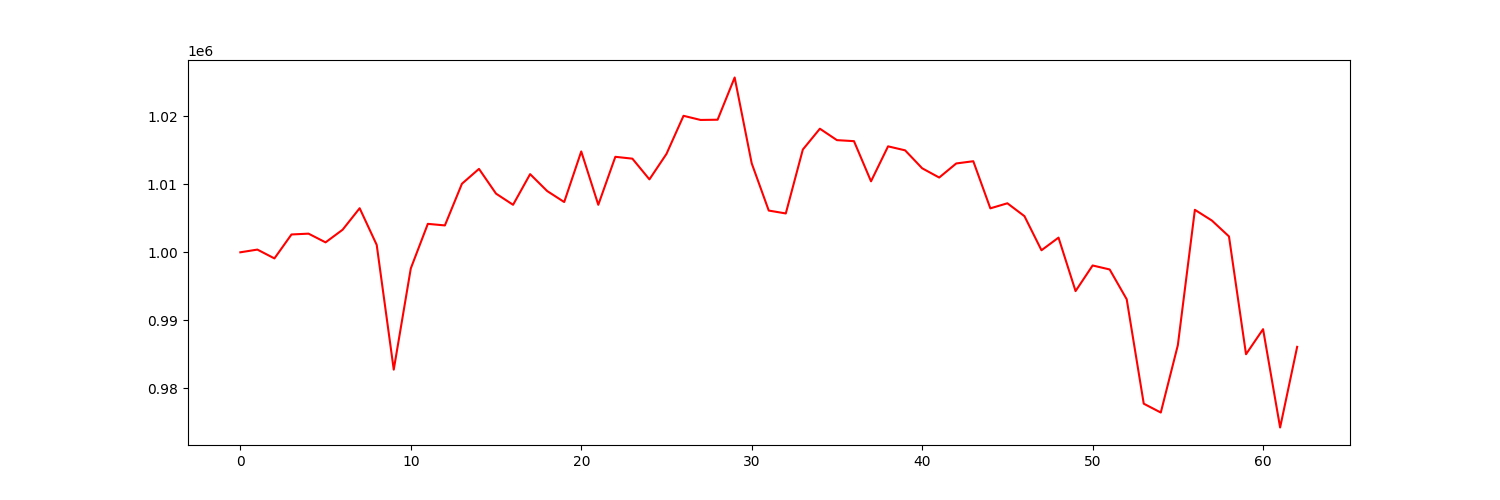

The file beside this chart, header and first rows:
account_value, date, daily_return
1000000, 2021-07-06, 
1000398, 2021-07-07, 0.0003975
999100, 2021-07-08, -0.001297
1002622, 2021-07-09, 0.003525
1002741, 2021-07-12, 0.0001189
1001461, 2021-07-13, -0.001276
1003319, 2021-07-14, 0.001855
1006479, 2021-07-15, 0.00315
1001089, 2021-07-16, -0.005356
982745, 2021-07-19, -0.01832
997625, 2021-07-20, 0.01514
1004182, 2021-07-21, 0.006572
1003952, 2021-07-22, -0.0002293
1010079, 2021-07-23, 0.006103
1012266, 2021-07-26, 0.002166
1008628, 2021-07-27, -0.003594
1006986, 2021-07-28, -0.001628
1011495, 2021-07-29, 0.004478
1009010, 2021-07-30, -0.002458
1007393, 2021-08-02, -0.001602
1014832, 2021-08-03, 0.007385
1006984, 2021-08-04, -0.007733
1014042, 2021-08-05, 0.007009
1013770, 2021-08-06, -0.0002677
1010723, 2021-08-09, -0.003006
1014469, 2021-08-10, 0.003707
1020073, 2021-08-11, 0.005523
1019463, 2021-08-12, -0.0005978
1019499, 2021-08-13, 3.486453657375321e-05
1025706, 2021-08-16, 0.006089
1013084, 2021-08-17, -0.01231
1006138, 2021-08-18, -0.006856
1005712, 2021-08-19, -0.0004235
1015113, 2021-08-20, 0.009348
1018174, 2021-08-23, 0.003016
1016494, 2021-08-24, -0.001651
1016346, 2021-08-25, -0.0001455
1010438, 2021-08-26, -0.005813
1015582, 2021-08-27, 0.00509
1014995, 2021-08-30, -0.0005778
1012356, 2021-08-31, -0.0026
1010994, 2021-09-01, -0.001346
1013065, 2021-09-02, 0.002048
1013393, 2021-09-03, 0.0003243
1006463, 2021-09-07, -0.006838
1007208, 2021-09-08, 0.0007393
1005317, 2021-09-09, -0.001877
1000299, 2021-09-10, -0.004992
1002156, 2021-09-13, 0.001857
994293, 2021-09-14, -0.007846
998062, 2021-09-15, 0.00379
997476, 2021-09-16, -0.0005868
993090, 2021-09-17, -0.004397
977735, 2021-09-20, -0.01546
976433, 2021-09-21, -0.001331
986339, 2021-09-22, 0.01014
1006248, 2021-09-23, 0.02018
1004665, 2021-09-24, -0.001573
1002332, 2021-09-27, -0.002322
985008, 2021-09-28, -0.01728
... 3 more rows
